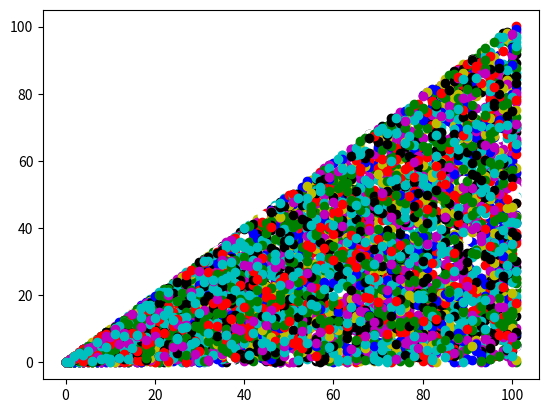

Write Python code to recreate this figure.
import numpy as np
import matplotlib.pyplot as plt
import random

cores=["b","g","r","c","m","y","k","w"]

s=159
a=int(s*random.random())

for j in range(a):
    eixoX=np.arange(a)    
    eixoy=[float(i)*random.random() for i in range(0,a)]
    plt.plot(eixoX,eixoy,"o",color=random.choice(cores))
plt.show()

